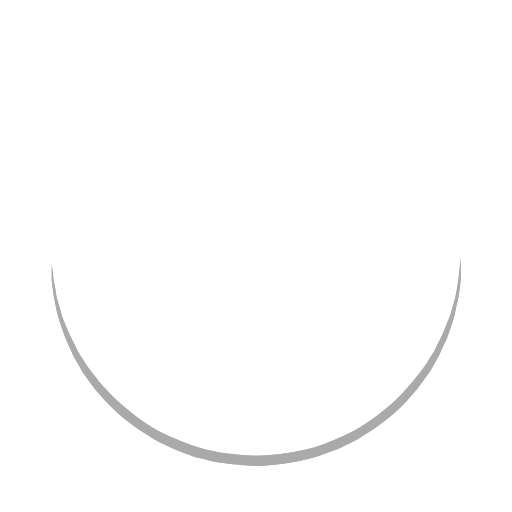
t = 0.00 s
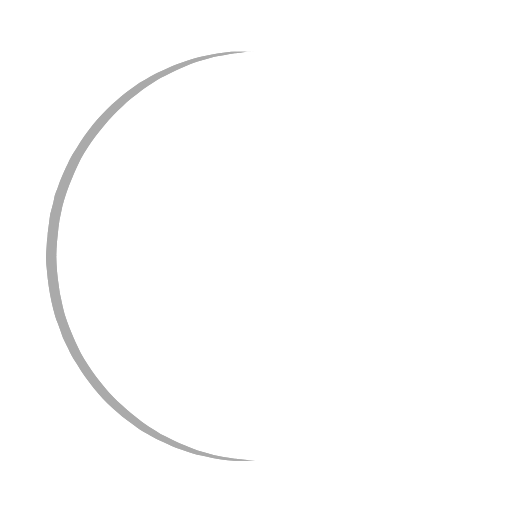
t = 0.25 s
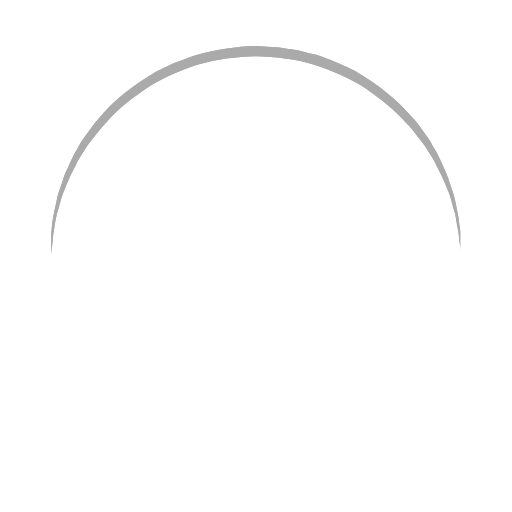
t = 0.50 s
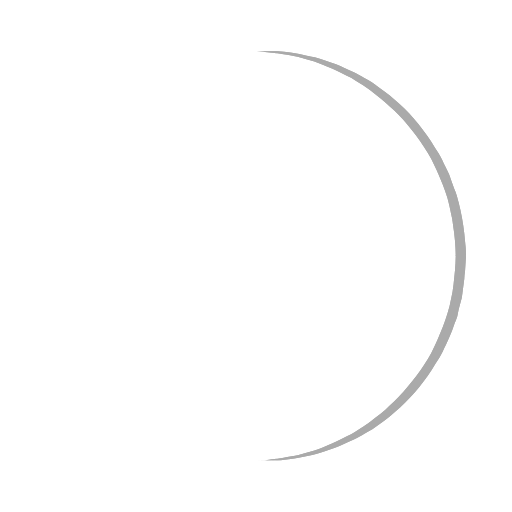
t = 0.75 s

The animated SVG that drew these frames (rendered in a browser with its animation timeline set to each time). Animation: 1 SMIL element (animateTransform=1); one cycle of 1.00 s, repeats indefinitely.

<?xml version="1.0" encoding="utf-8"?>
<svg width='120px' height='120px' xmlns="http://www.w3.org/2000/svg" viewBox="0 0 100 100" preserveAspectRatio="xMidYMid" class="uil-ring">
  <rect x="0" y="0" width="100" height="100" fill="none" class="bk"></rect>
  <defs>
    <filter id="uil-ring-shadow" x="-100%" y="-100%" width="300%" height="300%">
      <feOffset result="offOut" in="SourceGraphic" dx="0" dy="0"></feOffset>
      <feGaussianBlur result="blurOut" in="offOut" stdDeviation="0"></feGaussianBlur>
      <feBlend in="SourceGraphic" in2="blurOut" mode="normal"></feBlend>
    </filter>
  </defs>
  <path d="M10,50c0,0,0,0.5,0.1,1.4c0,0.5,0.1,1,0.2,1.7c0,0.3,0.1,0.7,0.1,1.1c0.1,0.4,0.1,0.8,0.2,1.2c0.2,0.8,0.3,1.8,0.5,2.8 c0.3,1,0.6,2.1,0.9,3.2c0.3,1.1,0.9,2.3,1.4,3.5c0.5,1.2,1.2,2.4,1.8,3.7c0.3,0.6,0.8,1.2,1.2,1.9c0.4,0.6,0.8,1.3,1.3,1.9 c1,1.2,1.9,2.6,3.1,3.7c2.2,2.5,5,4.7,7.9,6.7c3,2,6.5,3.4,10.1,4.6c3.6,1.1,7.5,1.5,11.2,1.6c4-0.1,7.7-0.6,11.3-1.6 c3.6-1.2,7-2.6,10-4.6c3-2,5.8-4.2,7.9-6.7c1.2-1.2,2.1-2.5,3.1-3.7c0.5-0.6,0.9-1.3,1.3-1.9c0.4-0.6,0.8-1.3,1.2-1.9 c0.6-1.3,1.3-2.5,1.8-3.7c0.5-1.2,1-2.4,1.4-3.5c0.3-1.1,0.6-2.2,0.9-3.2c0.2-1,0.4-1.9,0.5-2.8c0.1-0.4,0.1-0.8,0.2-1.2 c0-0.4,0.1-0.7,0.1-1.1c0.1-0.7,0.1-1.2,0.2-1.7C90,50.5,90,50,90,50s0,0.5,0,1.4c0,0.5,0,1,0,1.7c0,0.3,0,0.7,0,1.1 c0,0.4-0.1,0.8-0.1,1.2c-0.1,0.9-0.2,1.8-0.4,2.8c-0.2,1-0.5,2.1-0.7,3.3c-0.3,1.2-0.8,2.4-1.2,3.7c-0.2,0.7-0.5,1.3-0.8,1.9 c-0.3,0.7-0.6,1.3-0.9,2c-0.3,0.7-0.7,1.3-1.1,2c-0.4,0.7-0.7,1.4-1.2,2c-1,1.3-1.9,2.7-3.1,4c-2.2,2.7-5,5-8.1,7.1 c-0.8,0.5-1.6,1-2.4,1.5c-0.8,0.5-1.7,0.9-2.6,1.3L66,87.7l-1.4,0.5c-0.9,0.3-1.8,0.7-2.8,1c-3.8,1.1-7.9,1.7-11.8,1.8L47,90.8 c-1,0-2-0.2-3-0.3l-1.5-0.2l-0.7-0.1L41.1,90c-1-0.3-1.9-0.5-2.9-0.7c-0.9-0.3-1.9-0.7-2.8-1L34,87.7l-1.3-0.6 c-0.9-0.4-1.8-0.8-2.6-1.3c-0.8-0.5-1.6-1-2.4-1.5c-3.1-2.1-5.9-4.5-8.1-7.1c-1.2-1.2-2.1-2.7-3.1-4c-0.5-0.6-0.8-1.4-1.2-2 c-0.4-0.7-0.8-1.3-1.1-2c-0.3-0.7-0.6-1.3-0.9-2c-0.3-0.7-0.6-1.3-0.8-1.9c-0.4-1.3-0.9-2.5-1.2-3.7c-0.3-1.2-0.5-2.3-0.7-3.3 c-0.2-1-0.3-2-0.4-2.8c-0.1-0.4-0.1-0.8-0.1-1.2c0-0.4,0-0.7,0-1.1c0-0.7,0-1.2,0-1.7C10,50.5,10,50,10,50z" fill="#aaa" filter="url(#uil-ring-shadow)">
    <animateTransform attributeName="transform" type="rotate" from="0 50 50" to="360 50 50" repeatCount="indefinite" dur="1s"></animateTransform>
  </path>
</svg>